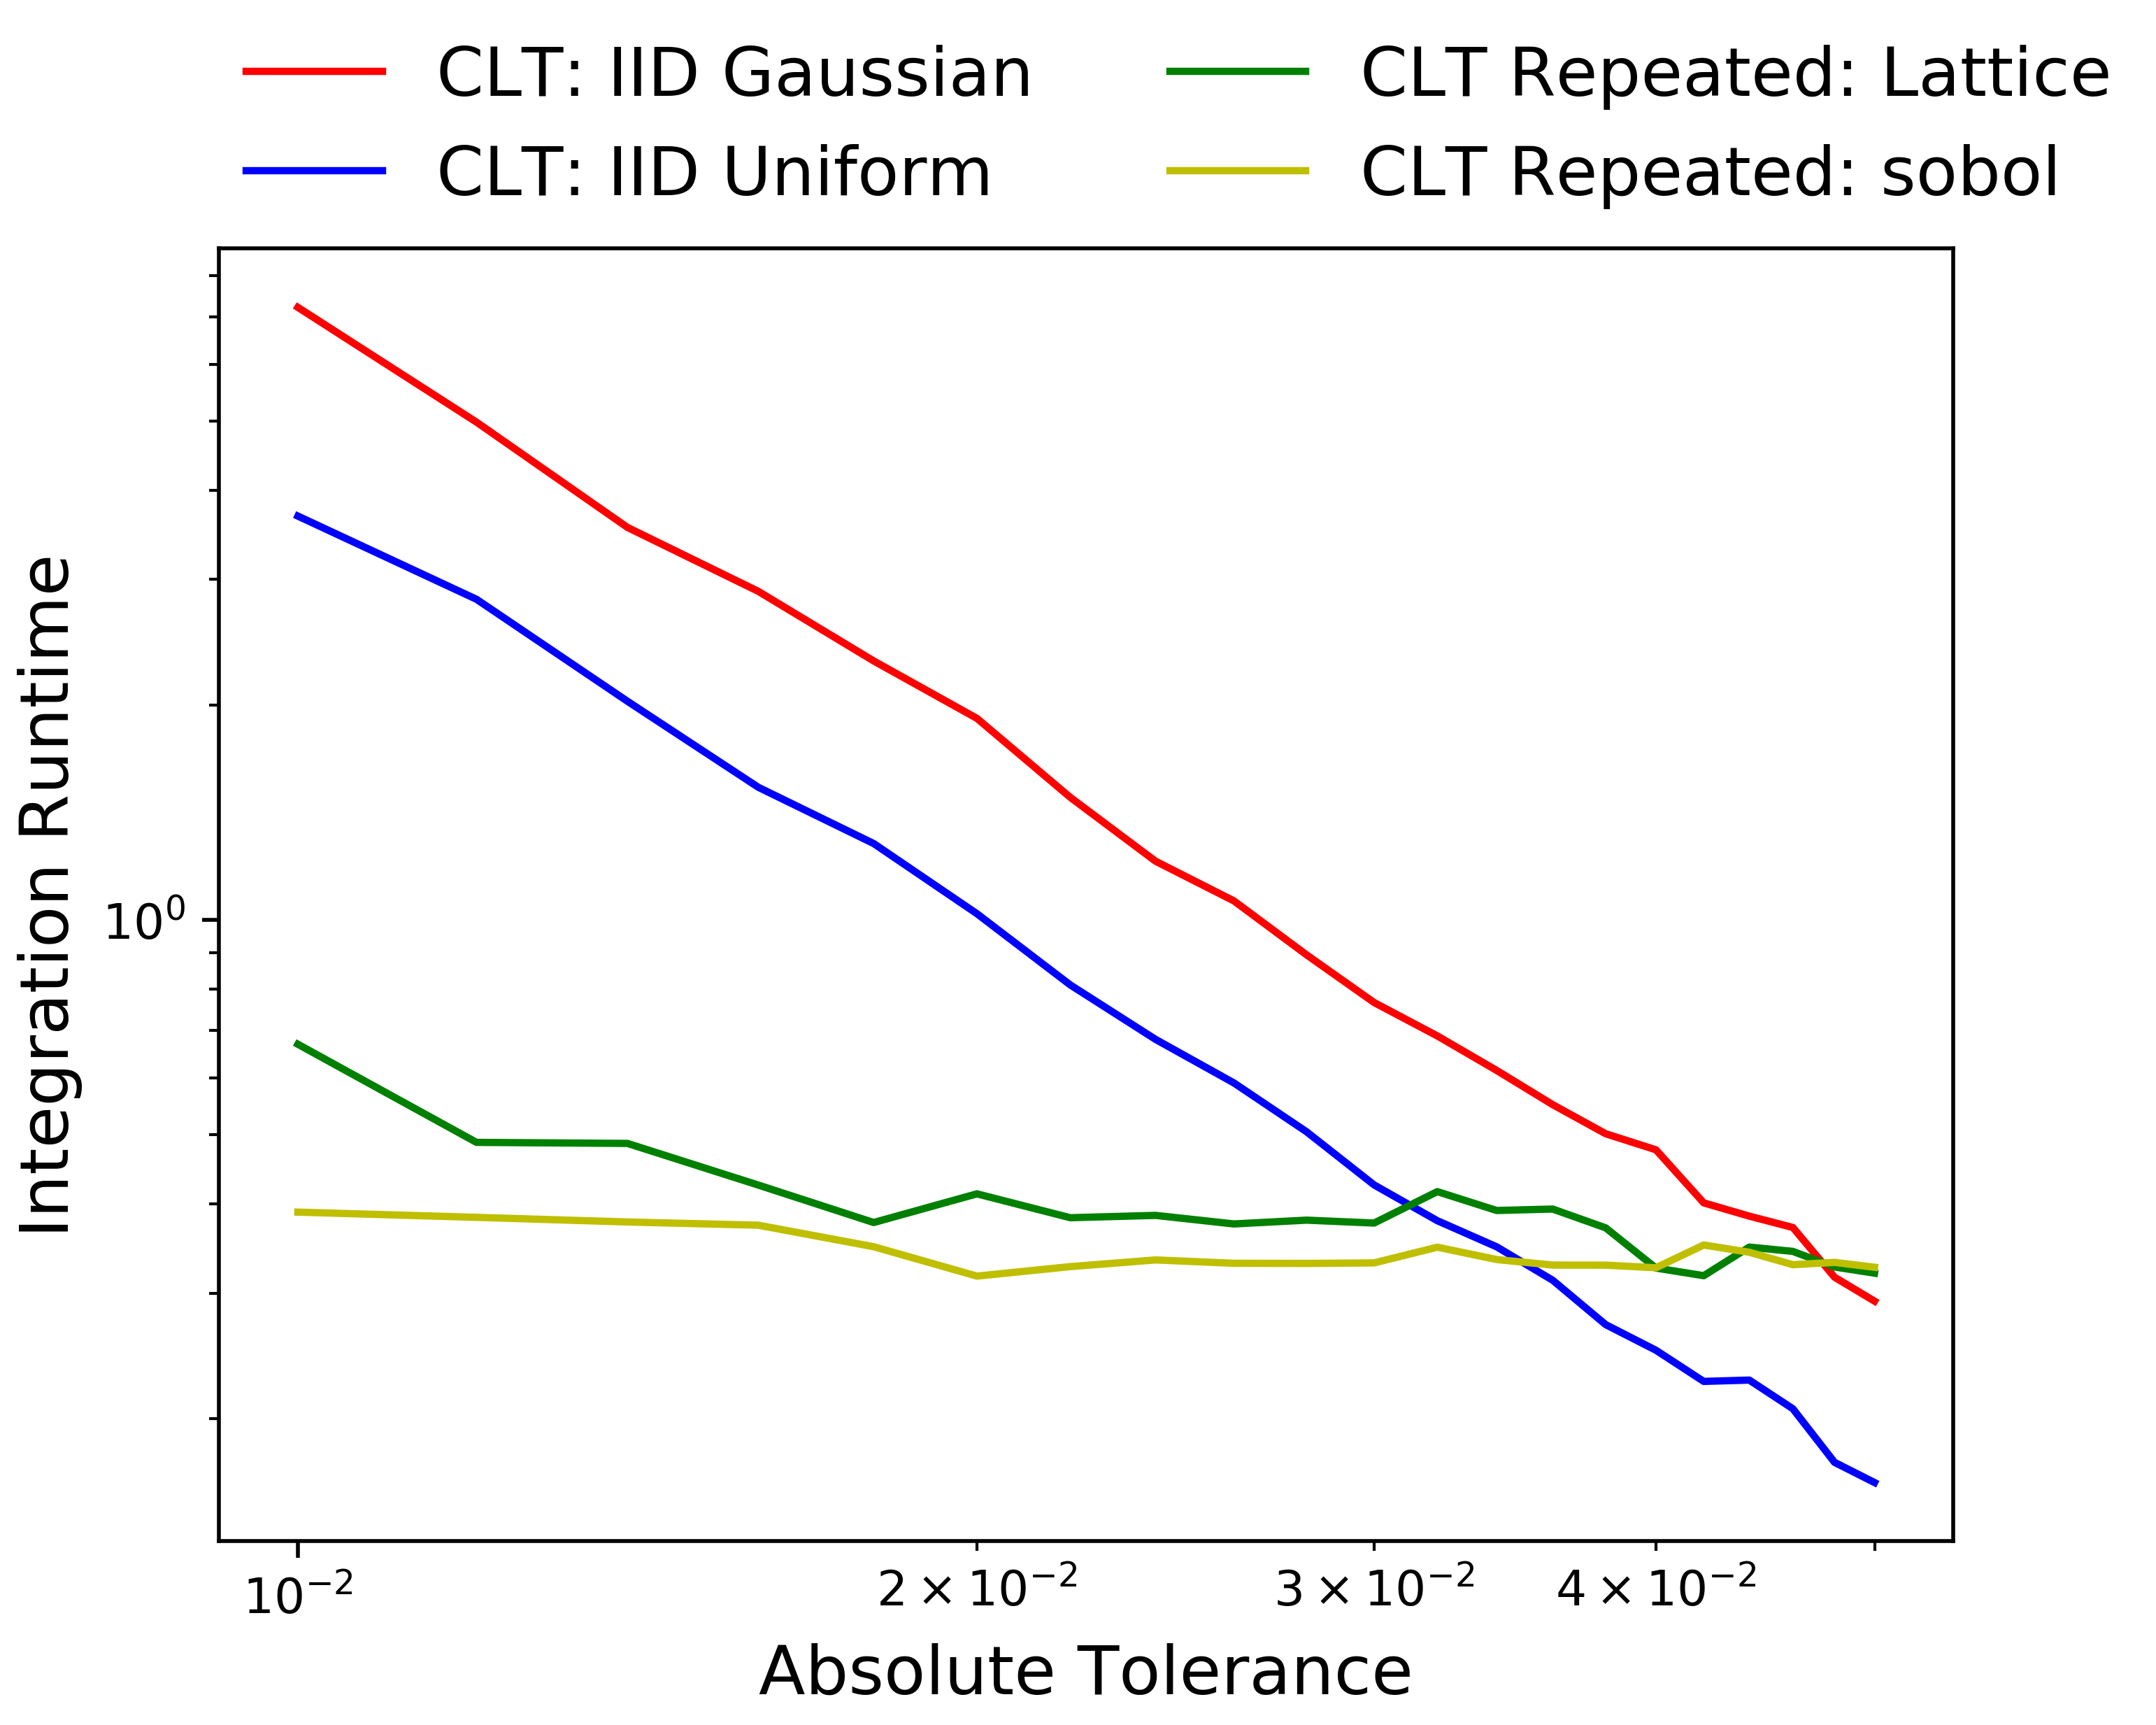

Values plotted in this chart, from the file beside it:
abs_tol, CLT_stdUniform_sol, CLT_stdUniform_runTime, CLT_stdGaussian_sol, CLT_stdGaussian_runTime, CLT_Rep_lattice_sol, CLT_Rep_lattice_runTime, CLT_Rep_Sobol_sol, CLT_Rep_Sobol_runTime
0.01, 6.207, 7.216, 6.2, 3.68, 6.2, 0.6696, 6.212, 0.3896
0.012, 6.212, 4.983, 6.198, 2.814, 6.201, 0.4879, 6.212, 0.3831
0.014, 6.209, 3.548, 6.202, 2.025, 6.201, 0.4863, 6.212, 0.3774
0.016, 6.209, 2.887, 6.196, 1.534, 6.206, 0.4251, 6.212, 0.3735
0.018, 6.209, 2.306, 6.2, 1.28, 6.206, 0.3767, 6.209, 0.3484
0.02, 6.206, 1.916, 6.204, 1.02, 6.206, 0.4133, 6.209, 0.3169
0.022, 6.2, 1.485, 6.198, 0.8109, 6.206, 0.3826, 6.209, 0.3268
0.024, 6.202, 1.209, 6.2, 0.6803, 6.206, 0.3855, 6.209, 0.3339
0.026, 6.201, 1.063, 6.199, 0.591, 6.206, 0.375, 6.209, 0.3303
0.028, 6.205, 0.8936, 6.195, 0.5049, 6.206, 0.3796, 6.209, 0.3301
0.03, 6.203, 0.7661, 6.197, 0.4253, 6.206, 0.3761, 6.209, 0.3307
0.032, 6.201, 0.6878, 6.199, 0.3789, 6.206, 0.4162, 6.209, 0.3479
0.034, 6.205, 0.6153, 6.201, 0.3483, 6.206, 0.3916, 6.209, 0.3343
0.036, 6.205, 0.551, 6.205, 0.3127, 6.206, 0.3935, 6.209, 0.3284
0.038, 6.205, 0.5017, 6.21, 0.271, 6.206, 0.3703, 6.209, 0.3283
0.04, 6.211, 0.4764, 6.217, 0.2495, 6.193, 0.3253, 6.209, 0.3256
0.042, 6.216, 0.4014, 6.215, 0.2256, 6.193, 0.3173, 6.209, 0.3504
0.044, 6.22, 0.3846, 6.214, 0.2266, 6.193, 0.348, 6.209, 0.3423
0.046, 6.208, 0.3708, 6.219, 0.2066, 6.193, 0.3432, 6.209, 0.3288
0.048, 6.211, 0.3158, 6.217, 0.1738, 6.193, 0.3264, 6.209, 0.3313
0.05, 6.204, 0.2923, 6.212, 0.1628, 6.193, 0.32, 6.209, 0.3261
